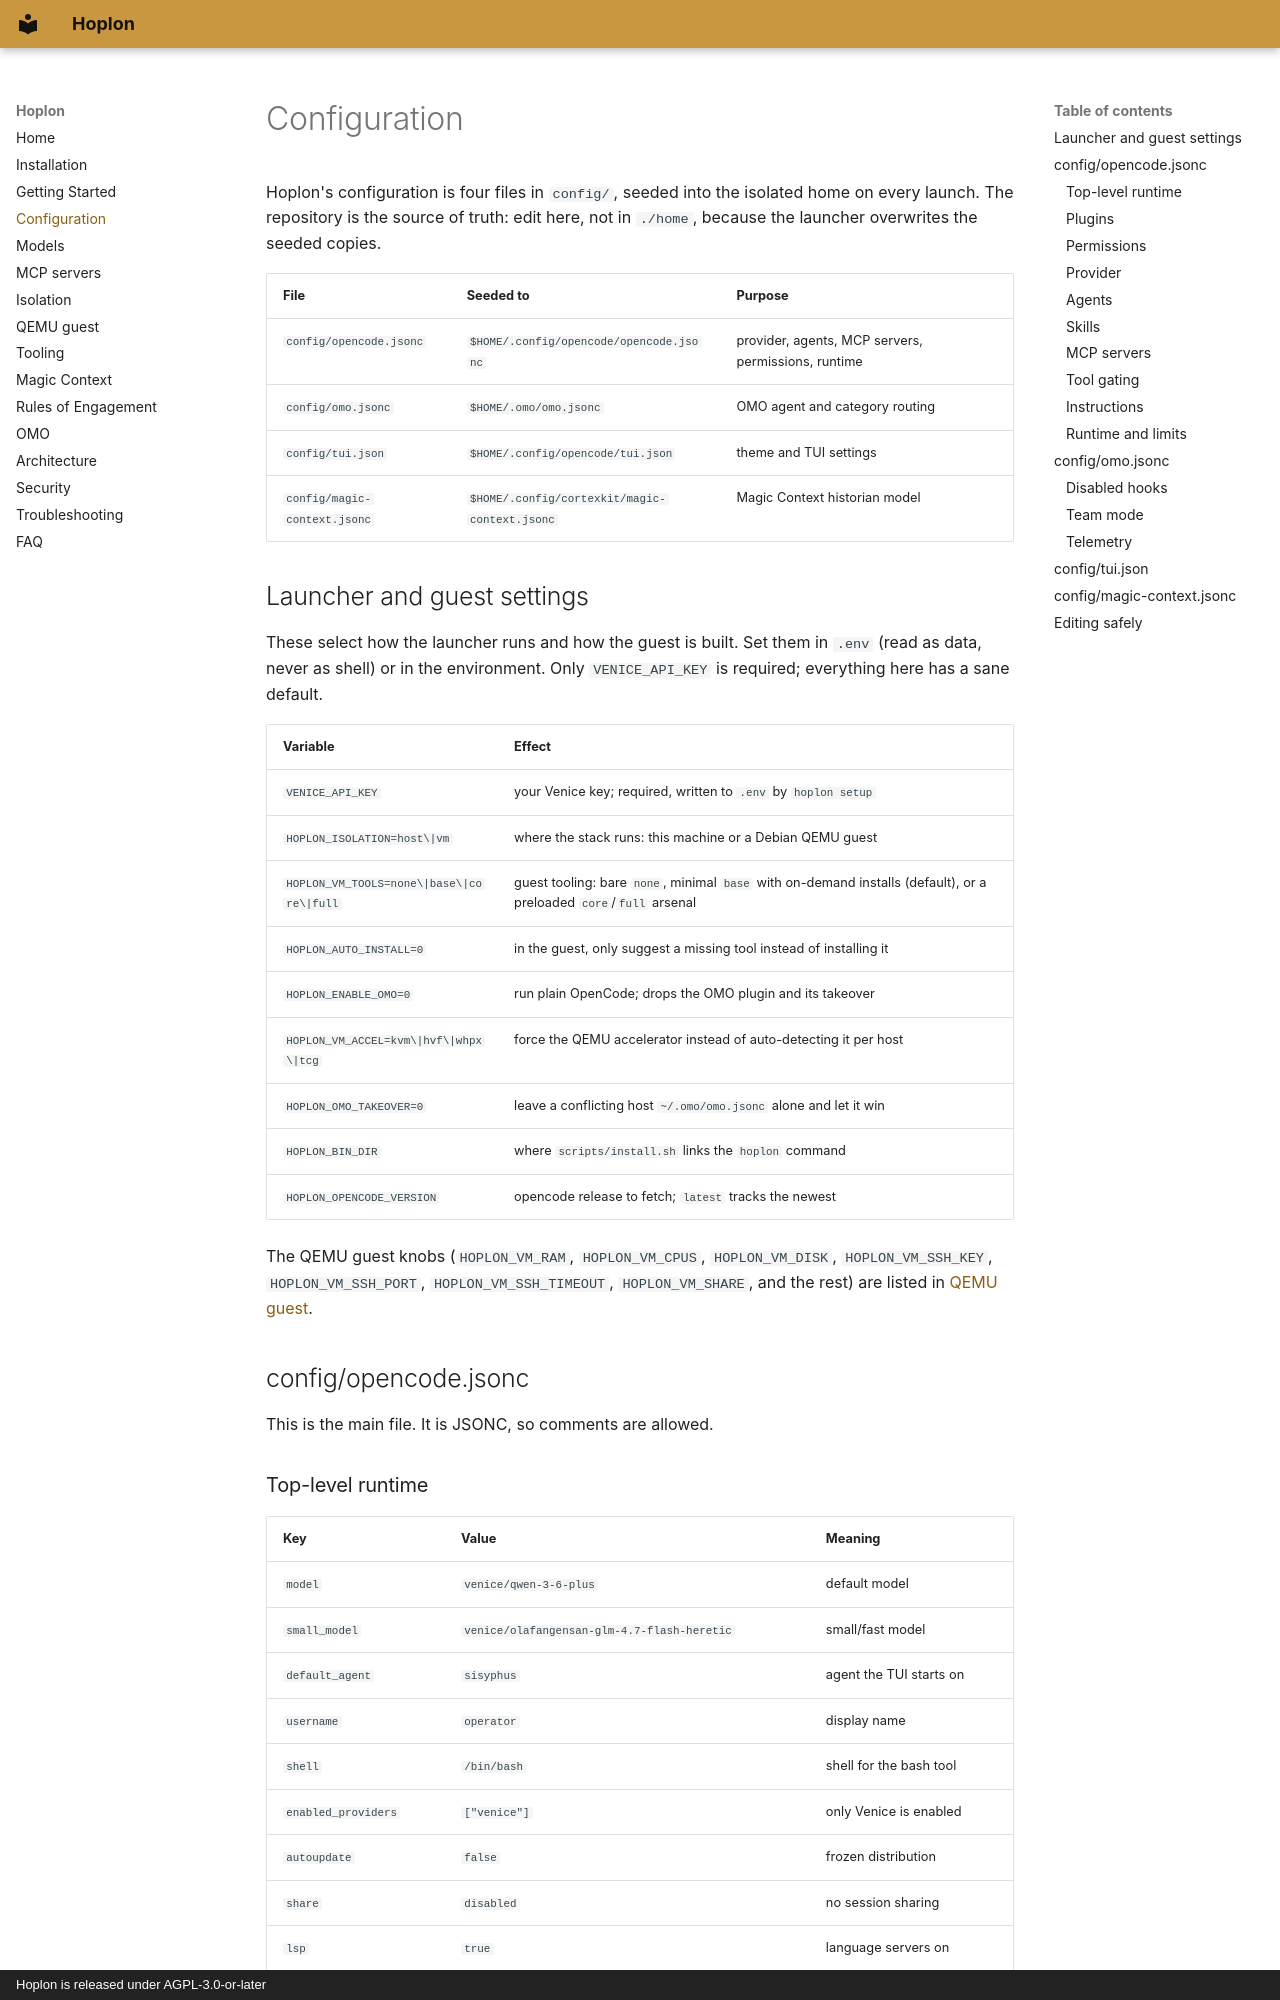

repository: ShibbityShwab/hoplon · page: configuration/index.html · generator: mkdocs · copyright: Hoplon is released under AGPL-3.0-or-later

# Configuration

Hoplon's configuration is four files in `config/`, seeded into the isolated
home on every launch. The repository is the source of truth: edit here, not in
`./home`, because the launcher overwrites the seeded copies.

| File | Seeded to | Purpose |
| --- | --- | --- |
| `config/opencode.jsonc` | `$HOME/.config/opencode/opencode.jsonc` | provider, agents, MCP servers, permissions, runtime |
| `config/omo.jsonc` | `$HOME/.omo/omo.jsonc` | OMO agent and category routing |
| `config/tui.json` | `$HOME/.config/opencode/tui.json` | theme and TUI settings |
| `config/magic-context.jsonc` | `$HOME/.config/cortexkit/magic-context.jsonc` | Magic Context historian model |

## Launcher and guest settings

These select how the launcher runs and how the guest is built. Set them in
`.env` (read as data, never as shell) or in the environment. Only
`VENICE_API_KEY` is required; everything here has a sane default.

| Variable | Effect |
| --- | --- |
| `VENICE_API_KEY` | your Venice key; required, written to `.env` by `hoplon setup` |
| `HOPLON_ISOLATION=host\|vm` | where the stack runs: this machine or a Debian QEMU guest |
| `HOPLON_VM_TOOLS=none\|base\|core\|full` | guest tooling: bare `none`, minimal `base` with on-demand installs (default), or a preloaded `core`/`full` arsenal |
| `HOPLON_AUTO_INSTALL=0` | in the guest, only suggest a missing tool instead of installing it |
| `HOPLON_ENABLE_OMO=0` | run plain OpenCode; drops the OMO plugin and its takeover |
| `HOPLON_VM_ACCEL=kvm\|hvf\|whpx\|tcg` | force the QEMU accelerator instead of auto-detecting it per host |
| `HOPLON_OMO_TAKEOVER=0` | leave a conflicting host `~/.omo/omo.jsonc` alone and let it win |
| `HOPLON_BIN_DIR` | where `scripts/install.sh` links the `hoplon` command |
| `HOPLON_OPENCODE_VERSION` | opencode release to fetch; `latest` tracks the newest |

The QEMU guest knobs (`HOPLON_VM_RAM`, `HOPLON_VM_CPUS`, `HOPLON_VM_DISK`,
`HOPLON_VM_SSH_KEY`, `HOPLON_VM_SSH_PORT`, `HOPLON_VM_SSH_TIMEOUT`,
`HOPLON_VM_SHARE`, and the rest) are listed in [QEMU guest](vm.md).

## config/opencode.jsonc

This is the main file. It is JSONC, so comments are allowed.
